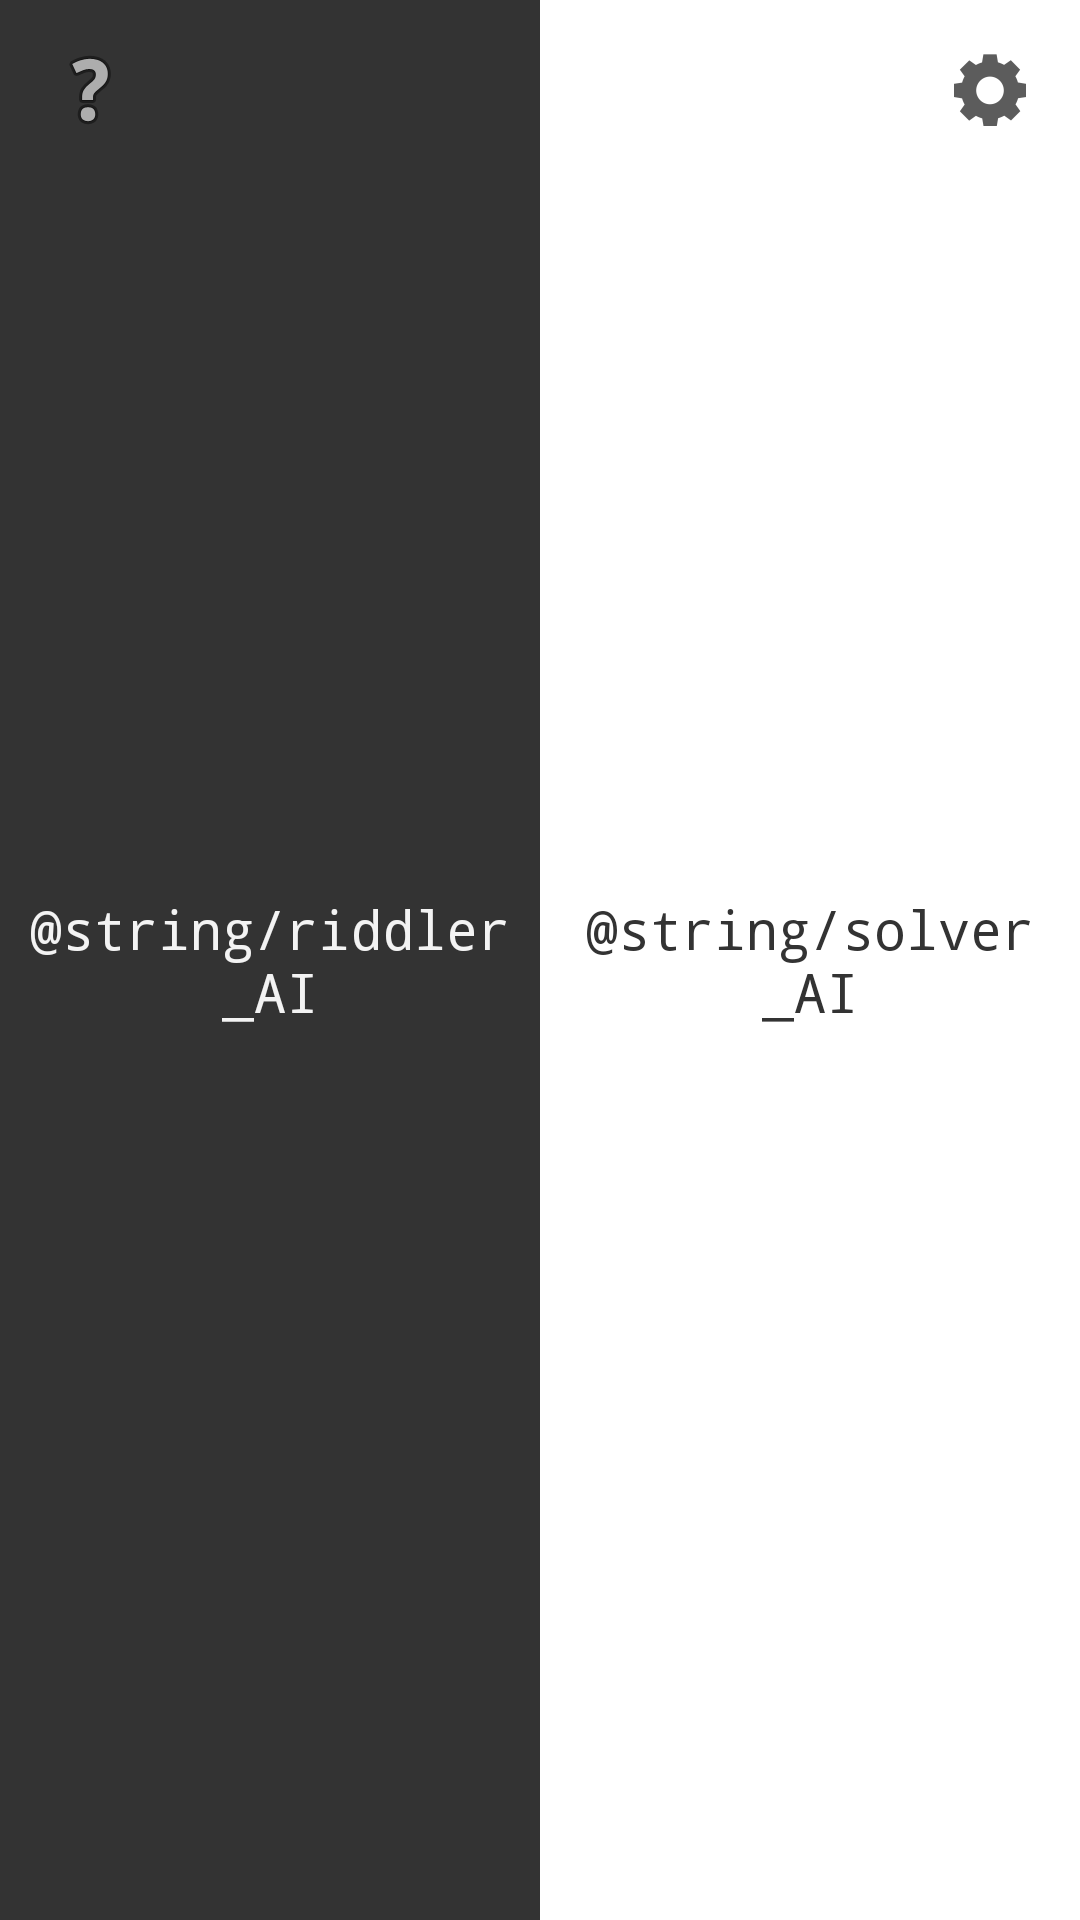

Here is an Android app screen rendered from its layout file. Give the layout XML and the strings, colors and styles it references.
<!-- AndroidManifest.xml: application theme AppTheme -->
<!-- res/layout/activity_main.xml -->
<?xml version="1.0" encoding="utf-8"?>
<androidx.appcompat.widget.LinearLayoutCompat
    xmlns:android="http://schemas.android.com/apk/res/android"
    xmlns:app="http://schemas.android.com/apk/res-auto"
    xmlns:tools="http://schemas.android.com/tools"
    android:layout_width="match_parent"
    android:layout_height="match_parent"
    android:orientation="horizontal">

    <RelativeLayout
        android:layout_width="0dp"
        android:layout_height="match_parent"
        android:layout_weight="1"
        android:orientation="vertical">
        <Button
            android:id="@+id/toActivityRiddlerAI"
            android:layout_width="match_parent"
            android:layout_height="match_parent"
            android:text="@string/riddler_AI"
            android:background="@color/to_riddler_AI" />

        <ImageButton
            android:id="@+id/infoButton"
            android:layout_width="60dp"
            android:layout_height="60dp"
            android:background="@color/to_riddler_AI"
            android:layout_alignParentStart="true"
            app:srcCompat="@android:drawable/ic_menu_help"
            tools:ignore="ContentDescription" />
    </RelativeLayout>

    <RelativeLayout
        android:layout_width="0dp"
        android:layout_height="match_parent"
        android:layout_weight="1"
        android:orientation="vertical">

        <Button
            android:id="@+id/toActivitySolverAI"
            android:layout_width="match_parent"
            android:layout_height="match_parent"
            android:background="@color/to_solver_AI"
            android:text="@string/solver_AI"
            android:textColor="@color/to_riddler_AI" />

        <ImageButton
            android:id="@+id/settingsButton"
            android:layout_width="60dp"
            android:layout_height="60dp"
            android:layout_alignParentEnd="true"
            android:background="@color/to_solver_AI"
            app:srcCompat="@drawable/settings_icon"
            tools:ignore="ContentDescription" />
    </RelativeLayout>

</androidx.appcompat.widget.LinearLayoutCompat>
<!-- resources referenced by this layout -->
<resources>
  <color name="to_riddler_AI">#333</color>
  <color name="to_solver_AI">#FFF</color>
  <!-- drawable settings_icon: png bitmap (drawable-hdpi, 741 bytes) -->
  <style name="AppTheme" parent="Theme.AppCompat.Light.NoActionBar">
          
          <item name="colorPrimary">@color/colorPrimary</item>
          <item name="colorPrimaryDark">@color/colorPrimaryDark</item>
          <item name="colorAccent">@color/colorAccent</item>
          <item name="android:textViewStyle">@style/RobotoTextViewStyle</item>
          <item name="android:buttonStyle">@style/RobotoButtonStyle</item>
      </style>
  <color name="colorPrimary">#6200EE</color>
  <color name="colorPrimaryDark">#333</color>
  <color name="colorAccent">#03DAC5</color>
  <style name="RobotoTextViewStyle" parent="android:Widget.TextView">
          <item name="android:fontFamily">monospace</item>
      </style>
  <style name="RobotoButtonStyle" parent="android:Widget.Holo.Button">
          <item name="android:fontFamily">monospace</item>
      </style>
</resources>
